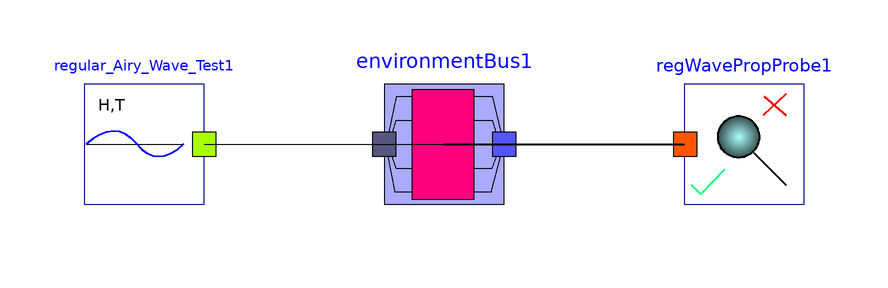

The component connection diagram of the Modelica model below, drawn from its own Placement and Line annotations.

model Check_RegularWave
        Connectors.EnvironmentBus environmentBus1 annotation(
          Placement(visible = true, transformation(origin = {0, 0}, extent = {{-10, -10}, {10, 10}}, rotation = 0), iconTransformation(origin = {0, 0}, extent = {{-10, -10}, {10, 10}}, rotation = 0)));
        Regular_Airy_Wave_Test regular_Airy_Wave_Test1(Hr = 1, Tr = 6, Trmp=0, Tdel=0, d=10) annotation(
          Placement(visible = true, transformation(origin = {-50, 0}, extent = {{-10, -10}, {10, 10}}, rotation = 0)));
        OceanEngineering.SampleSimulations.PropertyChk_RegularWave.RegWavePropProbe regWavePropProbe1 annotation(
          Placement(visible = true, transformation(origin = {50, 0}, extent = {{-10, -10}, {10, 10}}, rotation = 0)));
      equation
        connect(environmentBus1.rho_w, regWavePropProbe1.gdc.rho_w) annotation(
          Line(points = {{0, 0}, {40, 0}, {40, 0}, {40, 0}}, thickness = 0.5));
        connect(environmentBus1.d, regWavePropProbe1.gdc.d);
        connect(environmentBus1.Hr, regWavePropProbe1.gdc.Hr);
        connect(environmentBus1.Tr, regWavePropProbe1.gdc.Tr);
        connect(environmentBus1.omega, regWavePropProbe1.gdc.omega);
        connect(environmentBus1.T, regWavePropProbe1.gdc.T);
        connect(environmentBus1.k, regWavePropProbe1.gdc.k);
        connect(environmentBus1.epsilon, regWavePropProbe1.gdc.epsilon);
        connect(environmentBus1.zeta0i, regWavePropProbe1.gdc.zeta0i);
        connect(regular_Airy_Wave_Test1.wdoc.rho_w, environmentBus1.rho_w) annotation(
          Line(points = {{-40, 0}, {-10, 0}, {-10, 0}, {0, 0}}));
        connect(regular_Airy_Wave_Test1.wdoc.d, environmentBus1.d);
        connect(regular_Airy_Wave_Test1.wdoc.Hr, environmentBus1.Hr);
        connect(regular_Airy_Wave_Test1.wdoc.Tr, environmentBus1.Tr);
        connect(regular_Airy_Wave_Test1.wdoc.omega, environmentBus1.omega);
        connect(regular_Airy_Wave_Test1.wdoc.T, environmentBus1.T);
        connect(regular_Airy_Wave_Test1.wdoc.k, environmentBus1.k);
        connect(regular_Airy_Wave_Test1.wdoc.epsilon, environmentBus1.epsilon);
        connect(regular_Airy_Wave_Test1.wdoc.zeta0i, environmentBus1.zeta0i);
        annotation(
          experiment(StartTime = 0, StopTime = 30, Tolerance = 1e-06, Interval = 0.1));
      end Check_RegularWave;